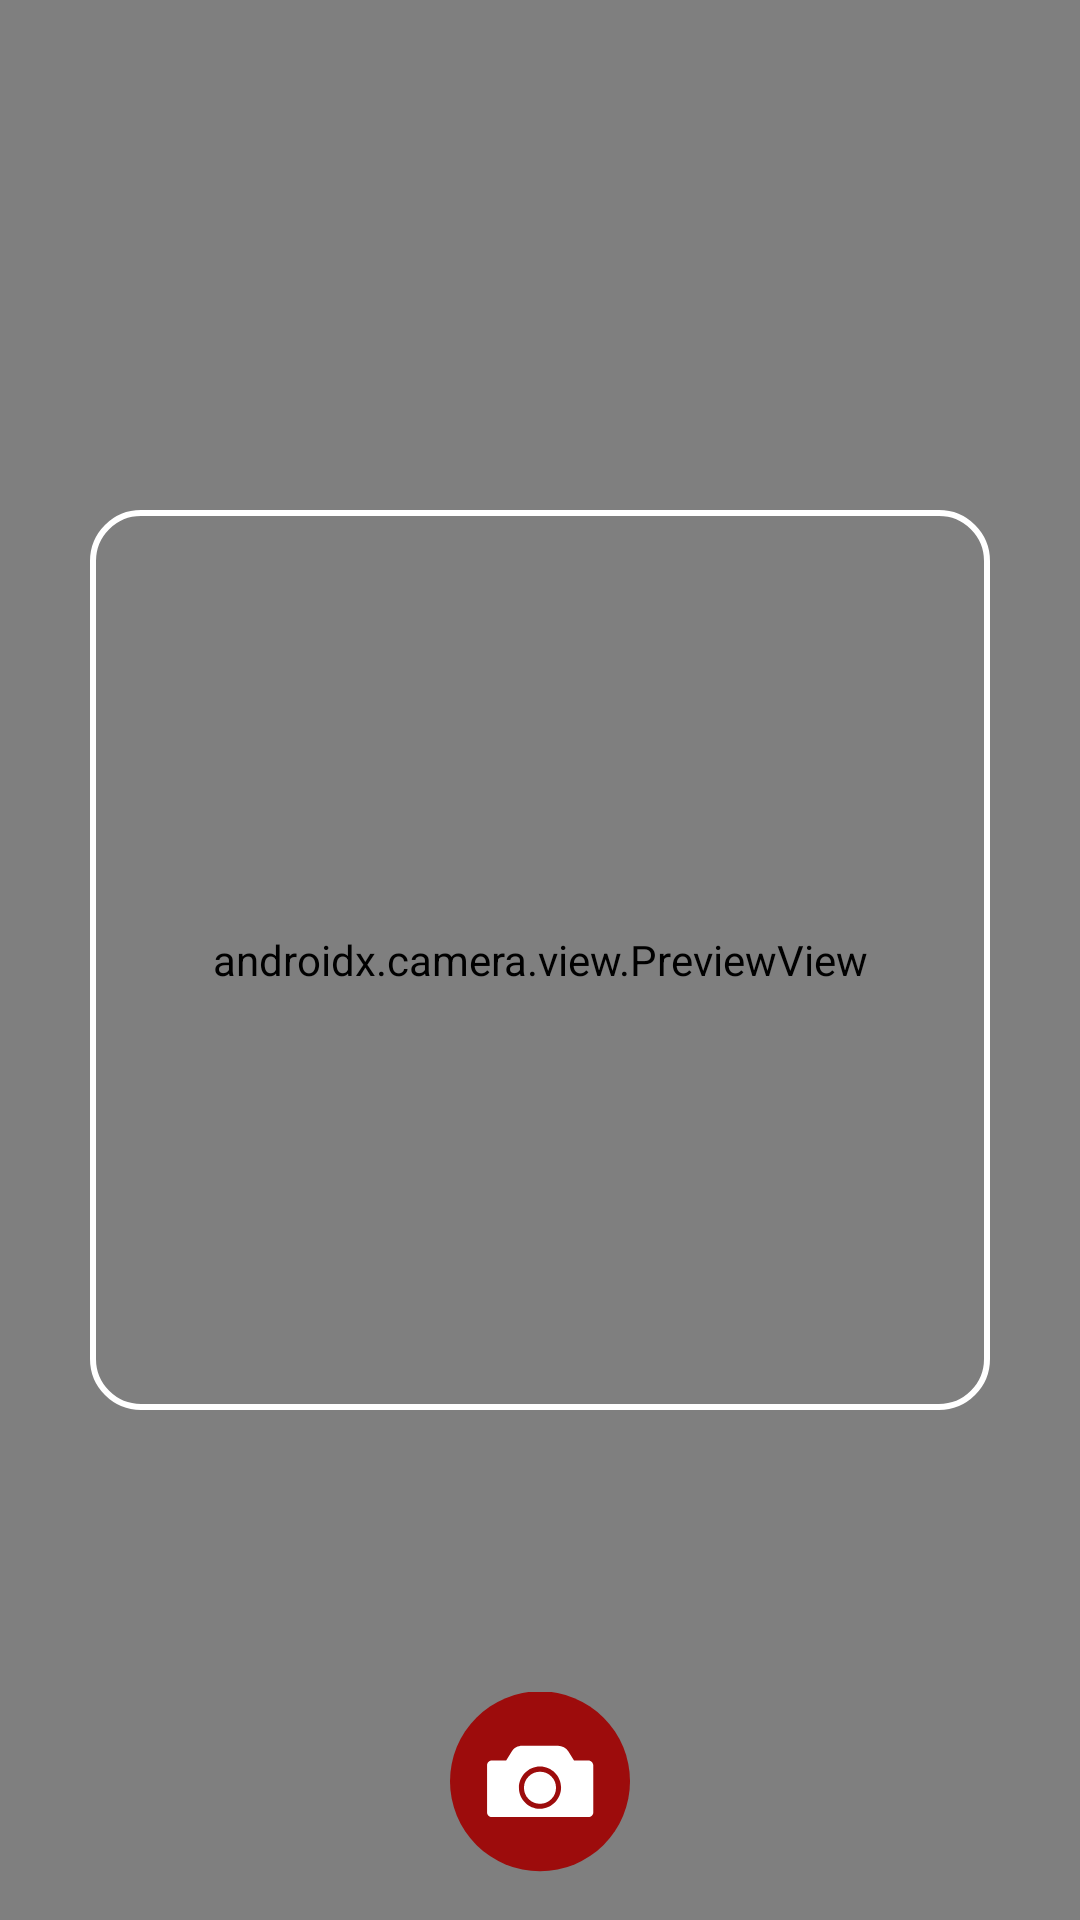

Produce the Android XML layout that renders to this screen, including the resource entries it uses.
<!-- AndroidManifest.xml: application theme Theme.SuaraKita.Light -->
<!-- res/layout/activity_selfie.xml -->
<?xml version="1.0" encoding="utf-8"?>
<androidx.constraintlayout.widget.ConstraintLayout
    xmlns:android="http://schemas.android.com/apk/res/android"
    xmlns:tools="http://schemas.android.com/tools"
    xmlns:app="http://schemas.android.com/apk/res-auto"
    android:layout_width="match_parent"
    android:layout_height="match_parent"
    tools:context=".ui.camera.SelfieActivity">

    <androidx.camera.view.PreviewView
        android:id="@+id/viewFinder"
        android:layout_width="match_parent"
        android:layout_height="match_parent" />


    <ImageView
        android:id="@+id/captureImage"
        android:layout_width="60dp"
        android:layout_height="60dp"
        android:layout_marginBottom="16dp"
        app:layout_constraintBottom_toBottomOf="parent"
        app:layout_constraintEnd_toEndOf="parent"
        app:layout_constraintStart_toStartOf="parent"
        app:srcCompat="@drawable/ic_capture" />

    <View
        android:id="@+id/guideGrid"
        android:background="@drawable/card"
        android:layout_width="300dp"
        android:layout_height="300dp"
        app:layout_constraintStart_toStartOf="parent"
        app:layout_constraintEnd_toEndOf="parent"
        app:layout_constraintTop_toTopOf="parent"
        app:layout_constraintBottom_toBottomOf="parent" />











    
    
    
    
    
    
    
    
    

</androidx.constraintlayout.widget.ConstraintLayout>
<!-- resources referenced by this layout -->
<resources>
  <!-- drawable card (drawable) -->
  <?xml version="1.0" encoding="utf-8"?>
  <selector xmlns:android="http://schemas.android.com/apk/res/android">
      <item>
          <shape>
              <solid android:color="#00FFFFFF" />
              <corners android:radius="16dp" />
              <stroke
                  android:width="2dp"
                  android:color="@color/white" />
          </shape>
      </item>
  </selector>
  <!-- drawable ic_capture (drawable) -->
  <vector android:height="200dp" android:viewportHeight="100"
      android:viewportWidth="100" android:width="200dp" xmlns:android="http://schemas.android.com/apk/res/android">
      <path android:fillColor="@color/red" android:pathData="M50,49.6m-50,0a50,50 0,1 1,100 0a50,50 0,1 1,-100 0"/>
      <path android:fillColor="@color/white" android:pathData="M76.9,38h-8l-3.1,-5c-1.3,-2 -3.5,-3.2 -5.8,-3.2H40.1c-2.4,0 -4.6,1.2 -5.8,3.2l-3.1,5h-8c-1.4,0 -2.6,1.2 -2.6,2.6v26.3c0,1.4 1.2,2.6 2.6,2.6h53.8c1.4,0 2.6,-1.2 2.6,-2.6V40.6C79.5,39.2 78.3,38 76.9,38zM50,64.9c-6.5,0 -11.7,-5.3 -11.7,-11.7S43.5,41.4 50,41.4c6.5,0 11.7,5.3 11.7,11.7S56.5,64.9 50,64.9z"/>
      <path android:fillColor="@color/white" android:pathData="M50,53.2m-8.9,0a8.9,8.9 0,1 1,17.8 0a8.9,8.9 0,1 1,-17.8 0"/>
  </vector>
  <style name="Theme.SuaraKita.Light" parent="Theme.MaterialComponents.Light">
          
          <item name="colorPrimary">@color/red</item>
          <item name="colorPrimaryVariant">@color/softred</item>
          <item name="colorOnPrimary">@color/white</item>
          
          <item name="colorSecondary">@color/teal_200</item>
          <item name="colorSecondaryVariant">@color/teal_700</item>
          <item name="colorOnSecondary">@color/black</item>
          
          <item name="android:statusBarColor">@android:color/transparent</item>
          <item name="android:windowLightStatusBar">true</item>
  
          <item name="android:windowActivityTransitions">true</item>
          <item name="android:windowEnterTransition">@android:transition/fade</item>
          <item name="android:windowExitTransition">@android:transition/fade</item>
  
      </style>
  <color name="white">#FFFFFFFF</color>
  <color name="red">#9D0C0C</color>
  <color name="softred">#FF9898</color>
  <color name="teal_200">#FF03DAC5</color>
  <color name="teal_700">#FF018786</color>
  <color name="black">#FF000000</color>
</resources>
